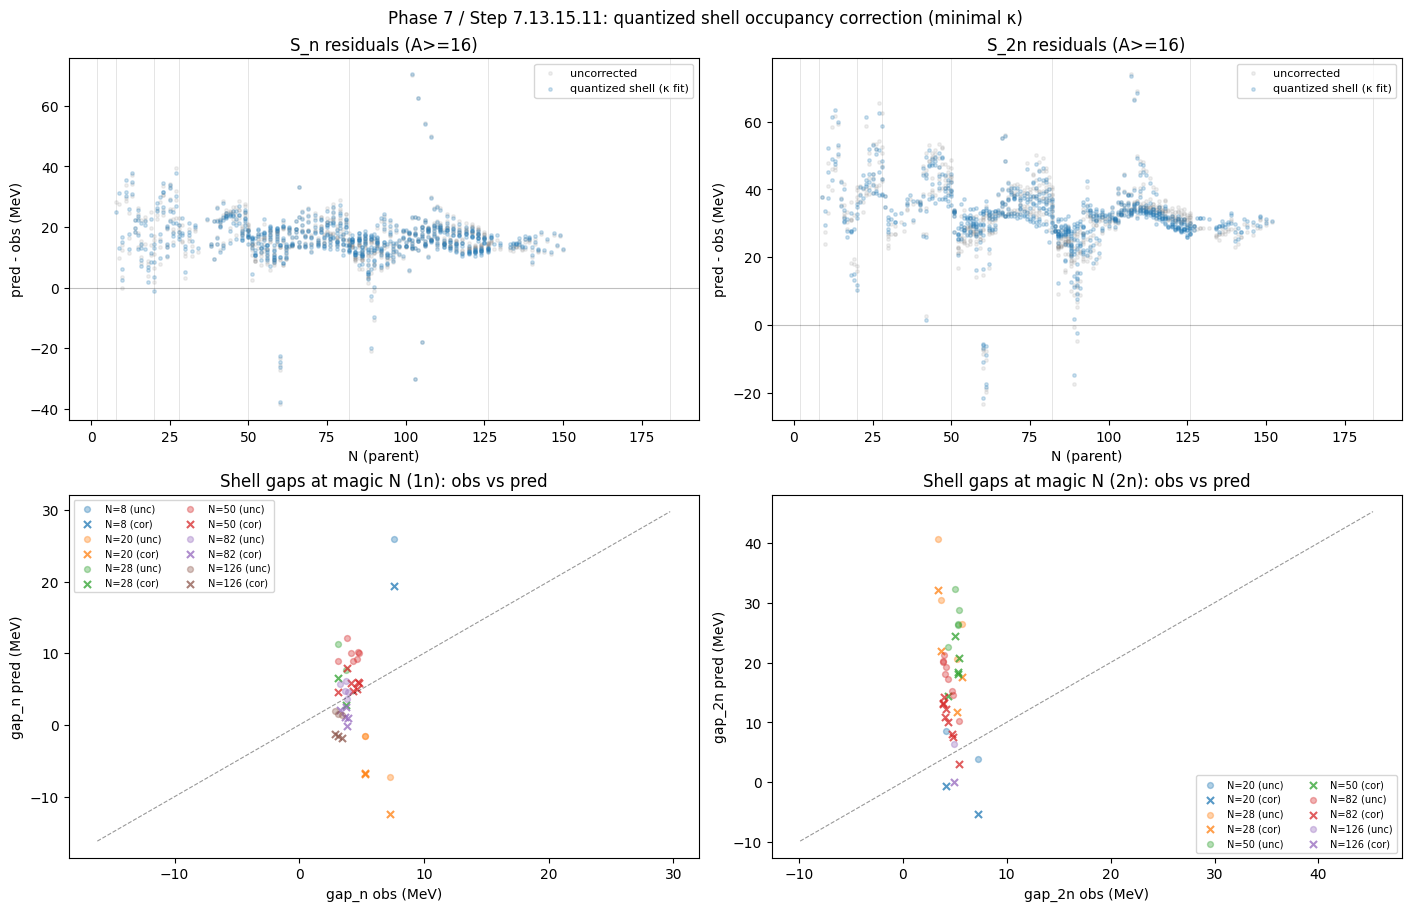

The data file committed next to this chart (first rows):
kind, Z, N_magic, obs_MeV, pred_uncorrected_MeV, pred_corrected_MeV, resid_uncorrected_MeV, resid_corrected_MeV
gap_Sn, 10, 8, 7.617, 25.93, 19.44, 18.31, 11.83
gap_Sn, 18, 20, 5.24, -1.603, -6.776, -6.843, -12.02
gap_Sn, 19, 20, 5.278, -1.575, -6.703, -6.853, -11.98
gap_Sn, 20, 20, 7.272, -7.28, -12.36, -14.55, -19.64
gap_Sn, 19, 28, 3.726, 7.661, 2.743, 3.935, -0.9824
gap_Sn, 25, 28, 3.111, 11.25, 6.526, 8.14, 3.415
gap_Sn, 31, 50, 3.102, 8.869, 4.556, 5.767, 1.455
gap_Sn, 36, 50, 4.341, 8.973, 4.745, 4.631, 0.4038
gap_Sn, 37, 50, 3.84, 12.15, 7.942, 8.313, 4.102
gap_Sn, 38, 50, 4.754, 10.22, 6.027, 5.468, 1.273
gap_Sn, 39, 50, 4.626, 9.155, 4.975, 4.528, 0.3489
gap_Sn, 40, 50, 4.772, 9.968, 5.804, 5.197, 1.033
gap_Sn, 41, 50, 4.161, 9.986, 5.837, 5.824, 1.676
gap_Sn, 55, 82, 3.866, 3.582, -0.08043, -0.2839, -3.946
gap_Sn, 56, 82, 3.888, 4.566, 0.9128, 0.6779, -2.976
gap_Sn, 60, 82, 3.706, 4.671, 1.053, 0.9651, -2.654
gap_Sn, 62, 82, 3.763, 6.161, 2.559, 2.399, -1.203
gap_Sn, 63, 82, 3.246, 5.715, 2.121, 2.468, -1.125
gap_Sn, 82, 126, 3.431, 1.419, -1.791, -2.012, -5.221
gap_Sn, 83, 126, 2.855, 1.903, -1.301, -0.9518, -4.156
gap_Sn, 84, 126, 3.108, 1.593, -1.606, -1.515, -4.714
gap_S2n, 18, 20, 4.158, 8.573, -0.5844, 4.415, -4.743
gap_S2n, 19, 20, 7.255, 3.808, -5.267, -3.446, -12.52
gap_S2n, 19, 28, 5.197, 20.59, 11.68, 15.39, 6.48
gap_S2n, 20, 28, 5.721, 26.44, 17.6, 20.72, 11.88
gap_S2n, 24, 28, 3.642, 30.54, 21.92, 26.89, 18.27
gap_S2n, 25, 28, 3.425, 40.65, 32.09, 37.23, 28.66
gap_S2n, 36, 50, 4.401, 22.56, 14.44, 18.16, 10.04
gap_S2n, 37, 50, 5.316, 26.24, 18.15, 20.92, 12.83
gap_S2n, 38, 50, 5.369, 26.46, 18.41, 21.1, 13.04
gap_S2n, 40, 50, 5.457, 28.82, 20.82, 23.36, 15.37
gap_S2n, 42, 50, 5.031, 32.32, 24.38, 27.29, 19.35
gap_S2n, 52, 82, 5.454, 10.27, 3.096, 4.816, -2.358
gap_S2n, 54, 82, 4.76, 15.25, 8.108, 10.49, 3.348
gap_S2n, 55, 82, 4.808, 14.62, 7.498, 9.811, 2.689
gap_S2n, 56, 82, 4.369, 17.19, 10.09, 12.83, 5.722
gap_S2n, 58, 82, 4.05, 18, 10.93, 13.95, 6.881
gap_S2n, 60, 82, 3.895, 20.07, 13.04, 16.18, 9.142
gap_S2n, 62, 82, 3.953, 21.3, 14.3, 17.35, 10.35
gap_S2n, 63, 82, 4.197, 19.27, 12.29, 15.08, 8.089
gap_S2n, 66, 82, 3.854, 20.18, 13.24, 16.33, 9.388
gap_S2n, 82, 126, 4.983, 6.384, 0.097, 1.401, -4.886
